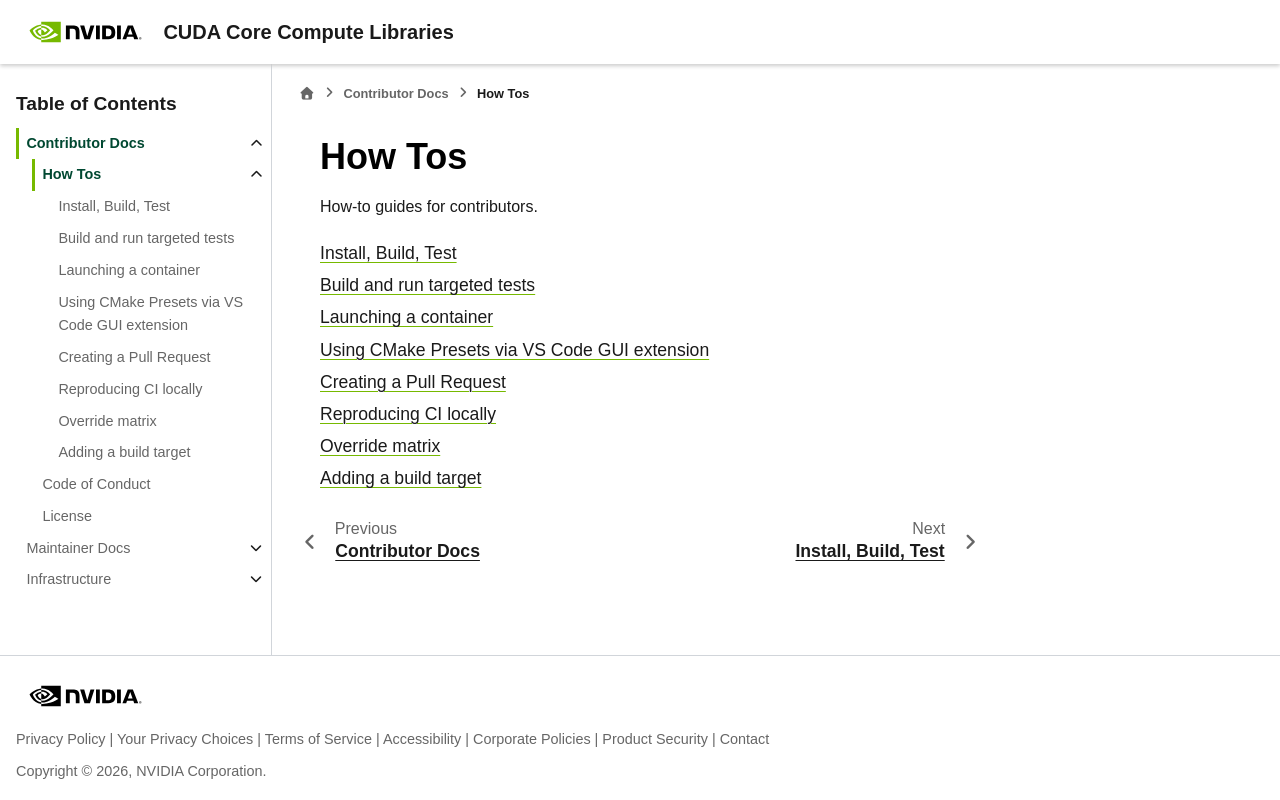

repository: sri-koundinyan/cccl · page: docs/contributors/how_tos/index.html · generator: sphinx

How Tos
=======

How-to guides for contributors.

.. toctree::
   :maxdepth: 1

   install_build_test
   targeted_builds
   launching
   vscode_cmake_tools
   creating_a_pull_request
   reproducing_ci
   override_matrix
   adding_build_target
